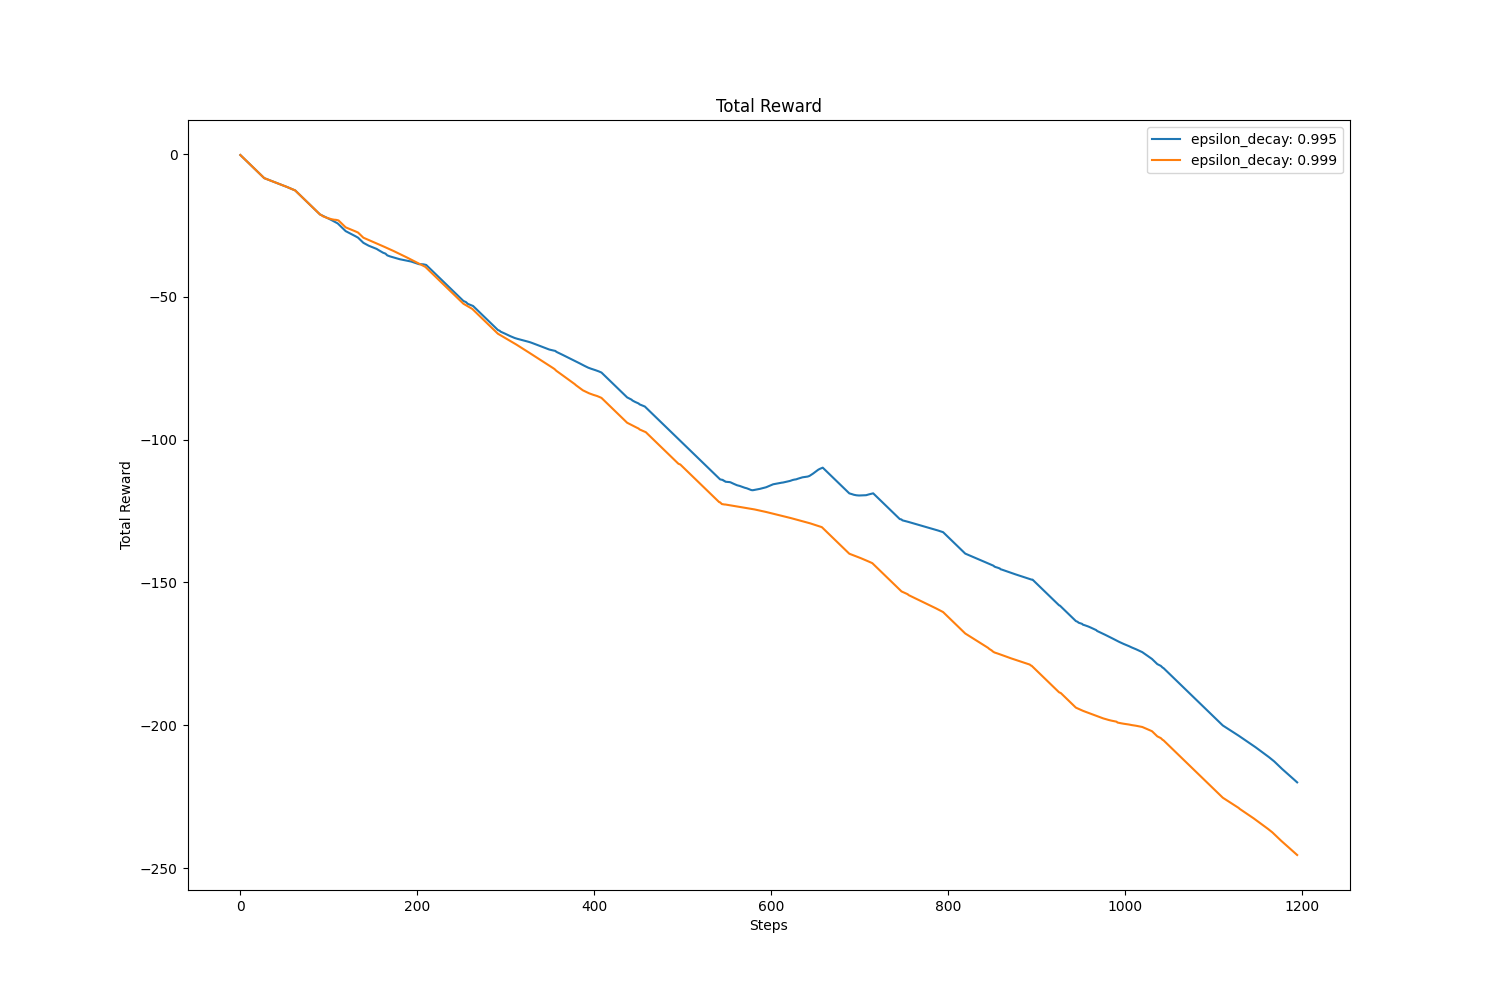

The file beside this chart, header and first rows:
, value, avg, std
epsilon_decay: 0.995, -220, -108, 58.26
epsilon_decay: 0.999, -245.4, -122.5, 68.96
